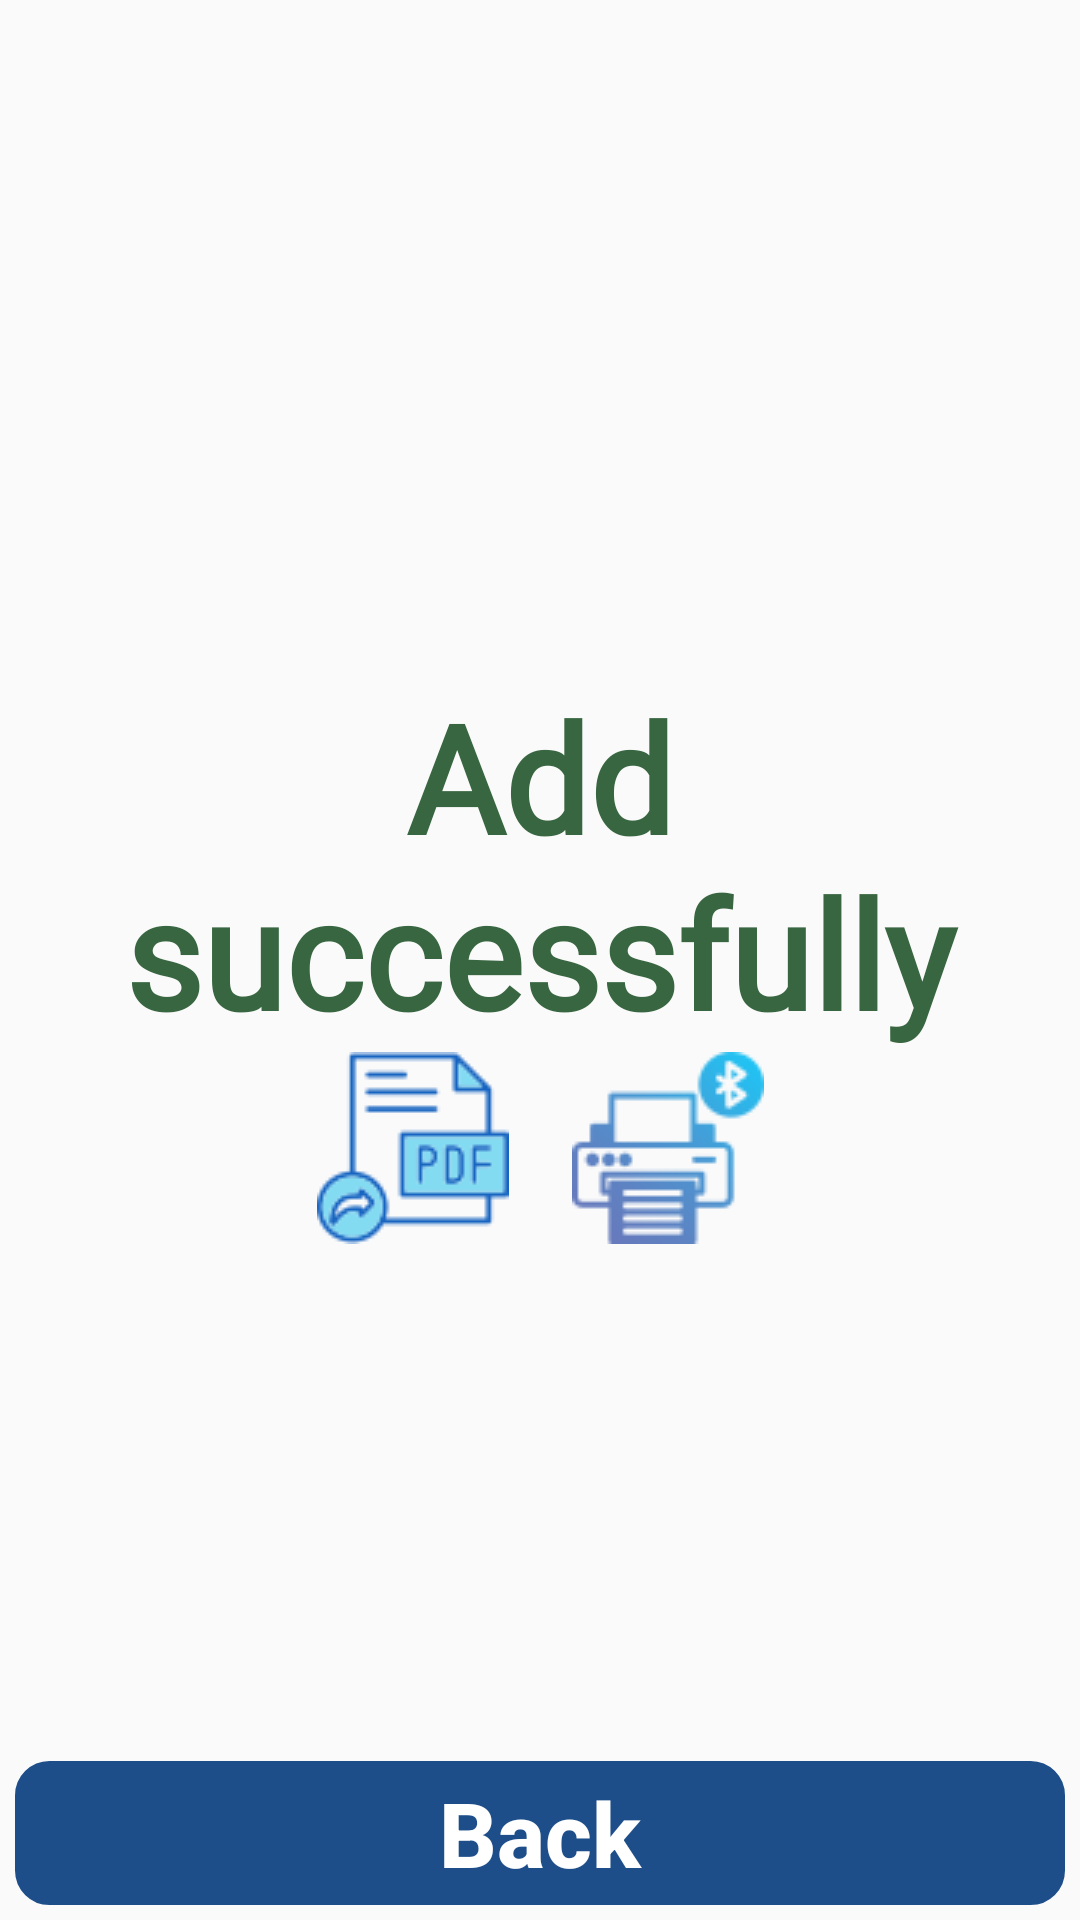

The Android layout XML behind this screen, and the referenced resources:
<!-- AndroidManifest.xml: application theme Theme.ProfissionalAccountant -->
<!-- res/layout/activity_print_postponed.xml -->
<?xml version="1.0" encoding="utf-8"?>
<RelativeLayout xmlns:android="http://schemas.android.com/apk/res/android"
    xmlns:app="http://schemas.android.com/apk/res-auto"
    xmlns:tools="http://schemas.android.com/tools"
    android:layout_width="match_parent"
    android:layout_height="match_parent"
    tools:context=".Ui.AddInvoice.PrintPostponed">

    <LinearLayout
        android:layout_width="match_parent"
        android:layout_height="wrap_content"
        android:id="@+id/afterconfirmationLayout"
        android:layout_centerInParent="true"
        android:layout_margin="5dp"
        android:orientation="vertical">
        <TextView
            android:layout_width="match_parent"
            android:layout_height="wrap_content"
            android:id="@+id/OkMsg"
            android:textSize="50sp"
            android:textStyle="bold"
            android:textColor="@color/green"
            android:fontFamily="@font/majalla"
            android:textAlignment="center"
            android:textAllCaps="false"

            android:text="@string/addition"/>
        <LinearLayout
            android:layout_width="match_parent"
            android:layout_height="wrap_content"
            android:orientation="horizontal">
            <ImageButton
                android:layout_width="0dp"
                android:layout_height="wrap_content"
                android:src="@drawable/pdf"
                android:layout_marginStart="90dp"
                android:background="@android:color/transparent"
                android:id="@+id/createPdf"
                android:layout_weight="1"/>
            <ImageButton
                android:layout_width="0dp"
                android:layout_height="wrap_content"
                android:id="@+id/printbluetooth"
                android:background="@android:color/transparent"
                android:layout_weight="1"
                android:layout_marginEnd="90dp"
                android:src="@drawable/printer1"/>
        </LinearLayout>

    </LinearLayout>
    <LinearLayout
        android:layout_width="match_parent"
        android:layout_height="wrap_content"
        android:layout_margin="5dp"
        android:id="@+id/seconedHiddenlayout"
        android:layout_alignParentBottom="true"
        android:orientation="vertical">
        <Button
            android:layout_width="match_parent"
            android:layout_height="wrap_content"
            android:background="@drawable/raduis_shape"
            android:id="@+id/backbutton"
            android:backgroundTint="@color/blueNew"
            android:text="@string/back"
            android:textColor="@color/white"
            android:textStyle="bold"
            android:textSize="30sp"
            android:textAllCaps="false"
            android:layout_gravity="bottom"/>
    </LinearLayout>
</RelativeLayout>
<!-- resources referenced by this layout -->
<resources>
  <color name="blueNew">#1d4e89</color>
  <color name="green">#386641</color>
  <color name="white">#FFFFFFFF</color>
  <!-- drawable pdf: png bitmap (drawable, 2975 bytes) -->
  <!-- drawable printer1: png bitmap (drawable, 3598 bytes) -->
  <!-- drawable raduis_shape (drawable) -->
  <?xml version="1.0" encoding="utf-8"?>
  <shape android:shape="rectangle" xmlns:android="http://schemas.android.com/apk/res/android">
  <corners android:radius="10dp" ></corners>
      <stroke android:width="3dp"></stroke>
  </shape>
  <string name="addition">Add successfully</string>
  <string name="back">Back</string>
  <style name="Theme.ProfissionalAccountant" parent="Theme.MaterialComponents.DayNight.NoActionBar.Bridge">
          
          <item name="colorPrimary">@color/primary</item>
          <item name="colorPrimaryVariant">@color/purple_700</item>
          <item name="colorOnPrimary">@color/white</item>
          
          <item name="colorSecondary">@color/teal_200</item>
          <item name="colorSecondaryVariant">@color/teal_700</item>
          <item name="colorOnSecondary">@color/black</item>
          
          <item name="android:statusBarColor">?attr/colorPrimaryVariant</item>
          
      </style>
  <color name="primary">#27707E</color>
  <color name="purple_700">#FF3700B3</color>
  <color name="teal_200">#FF03DAC5</color>
  <color name="teal_700">#FF018786</color>
  <color name="black">#FF000000</color>
</resources>
